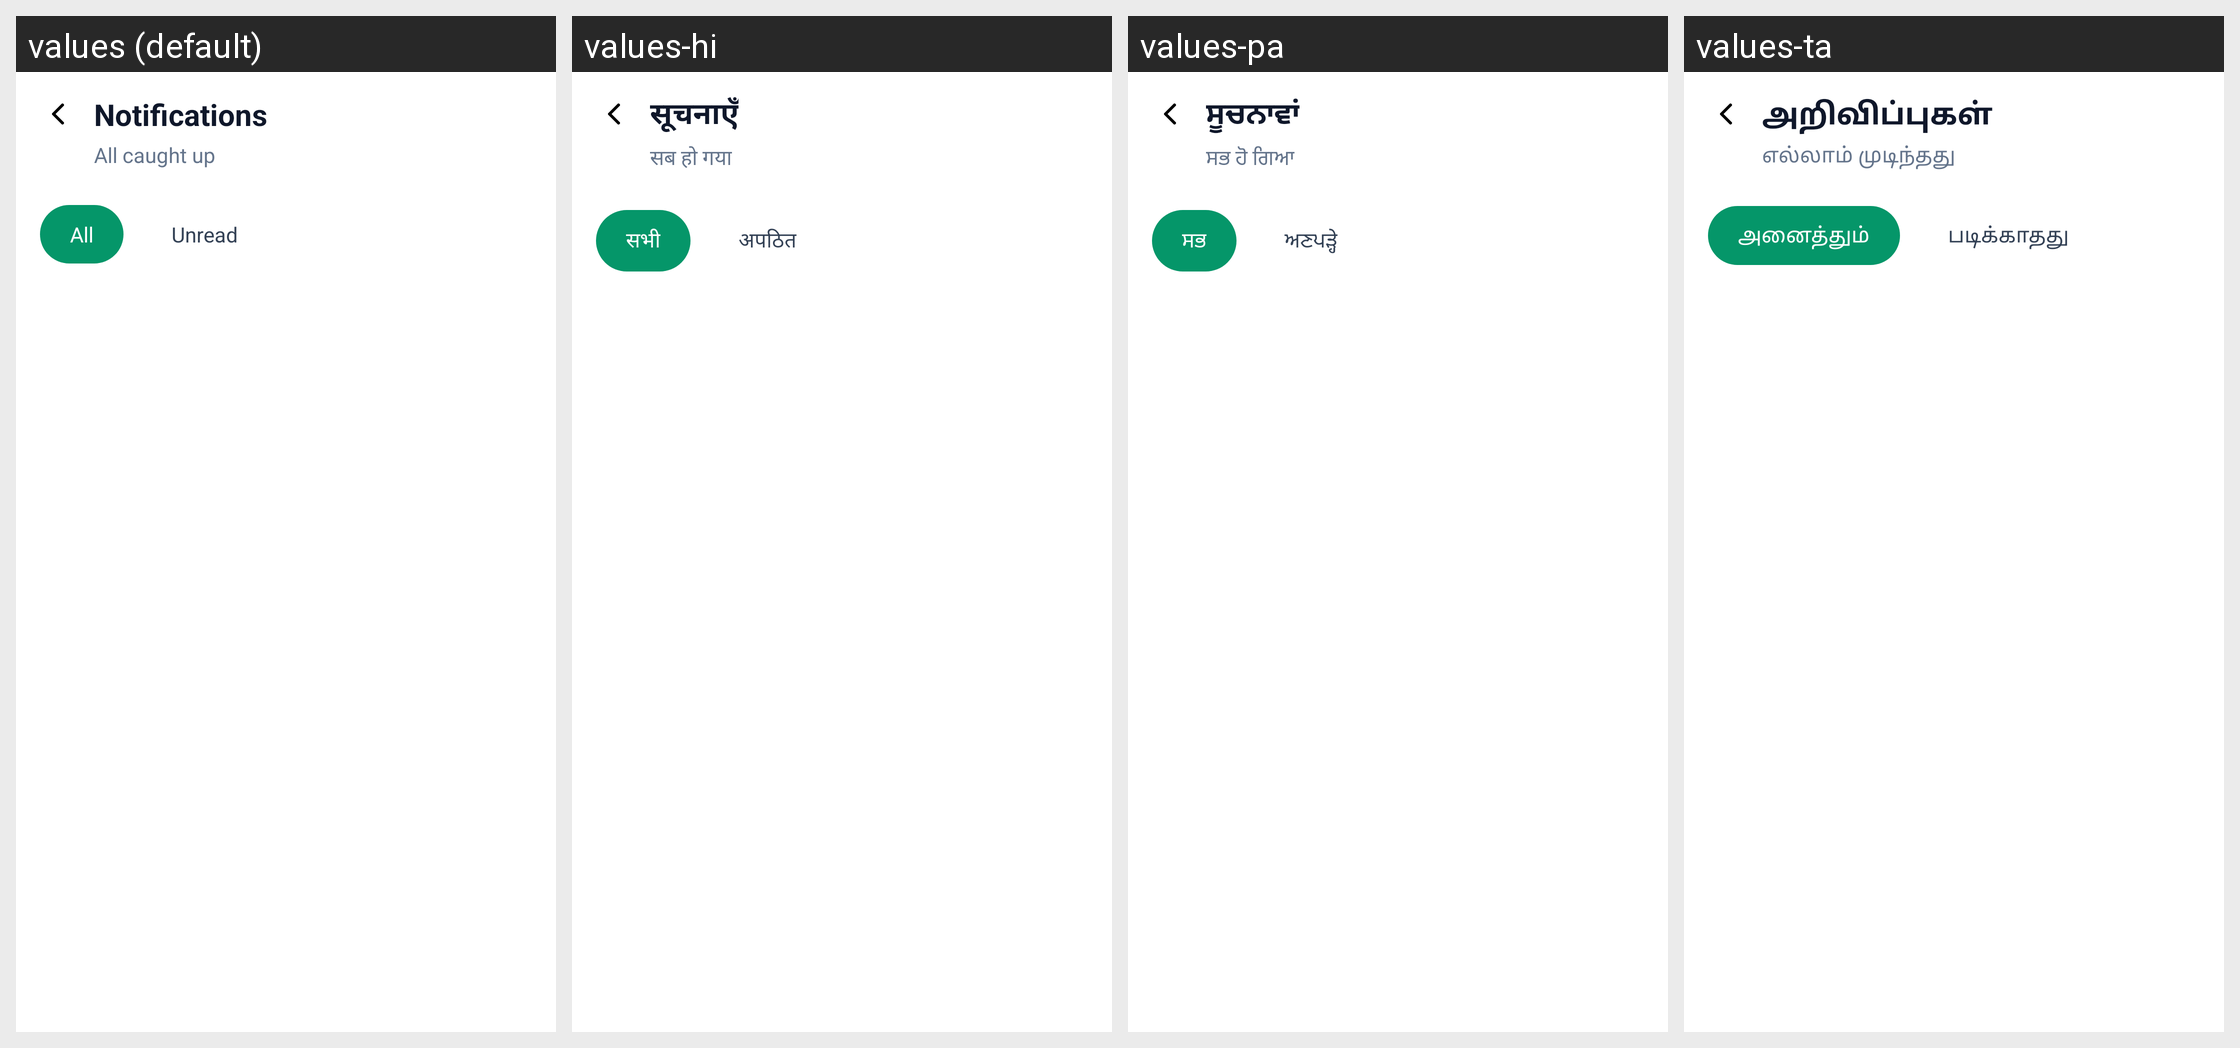

Strings drawn on this Android screen and how each of the app's shown locales translates them:
Android screen res/layout/activity_pharmacist_notifications.xml rendered under 4 locales, left to right: values (default), values-hi, values-pa, values-ta. Device: Nexus 5 (rendered at 1080×1920; each locale shown at half size, 540×960, under a caption strip naming it); theme Theme.SehatSethu.
Other locales in the repository, not shown: values-te.
Strings drawn on this screen, with the default value and each locale's value (text and hints the layout hard-codes, and strings that could not be matched under every locale, appear in the picture but are not listed):

notifications
  values: Notifications
  values-hi: सूचनाएँ
  values-pa: ਸੂਚਨਾਵਾਂ
  values-ta: அறிவிப்புகள்

all_caught_up
  values: All caught up
  values-hi: सब हो गया
  values-pa: ਸਭ ਹੋ ਗਿਆ
  values-ta: எல்லாம் முடிந்தது

all
  values: All
  values-hi: सभी
  values-pa: ਸਭ
  values-ta: அனைத்தும்

unread
  values: Unread
  values-hi: अपठित
  values-pa: ਅਣਪੜ੍ਹੇ
  values-ta: படிக்காதது
